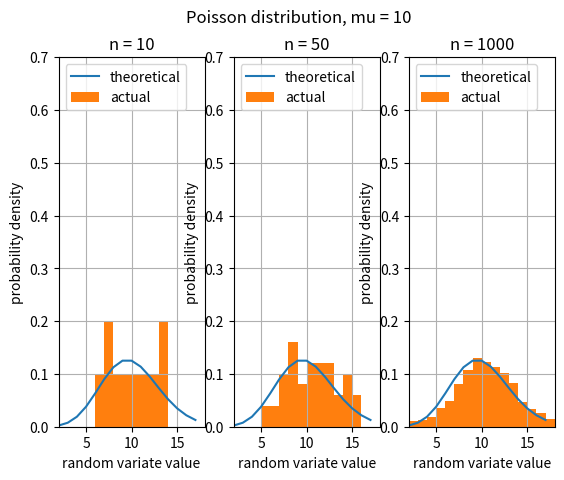

Write the Python code that produced this figure.
import numpy
import scipy.stats as stats
import matplotlib.pyplot as plots

N = [10, 50, 1000]
length = len(N)
minProbability = 0.001
maxProbability = 0.990
mu = 10
minX = stats.poisson.ppf(minProbability, mu)
maxX = stats.poisson.ppf(maxProbability, mu)

x = numpy.arange(minX, maxX)
y = stats.poisson.pmf(x, mu)
plots.subplots(ncols=length)
plots.suptitle('Poisson distribution, mu = ' + str(mu))

binCount = maxX - minX
binWidth = 1
for i in range(length):
    plots.subplot(1, length, i + 1)
    plots.xlim(minX, maxX)
    plots.ylim(0, 0.7)
    plots.xlabel("random variate value")
    plots.ylabel("probability density")
    plots.title("n = " + str(N[i]))
    plots.grid()
    plots.plot(x, y)

    samples = stats.poisson.rvs(mu, size=N[i])
    print(samples)
    bins = numpy.arange(min(samples), max(samples) + binWidth, binWidth)
    plots.hist(samples, bins, density=True)
    plots.legend(('theoretical', 'actual'), loc='upper left')

plots.show()
